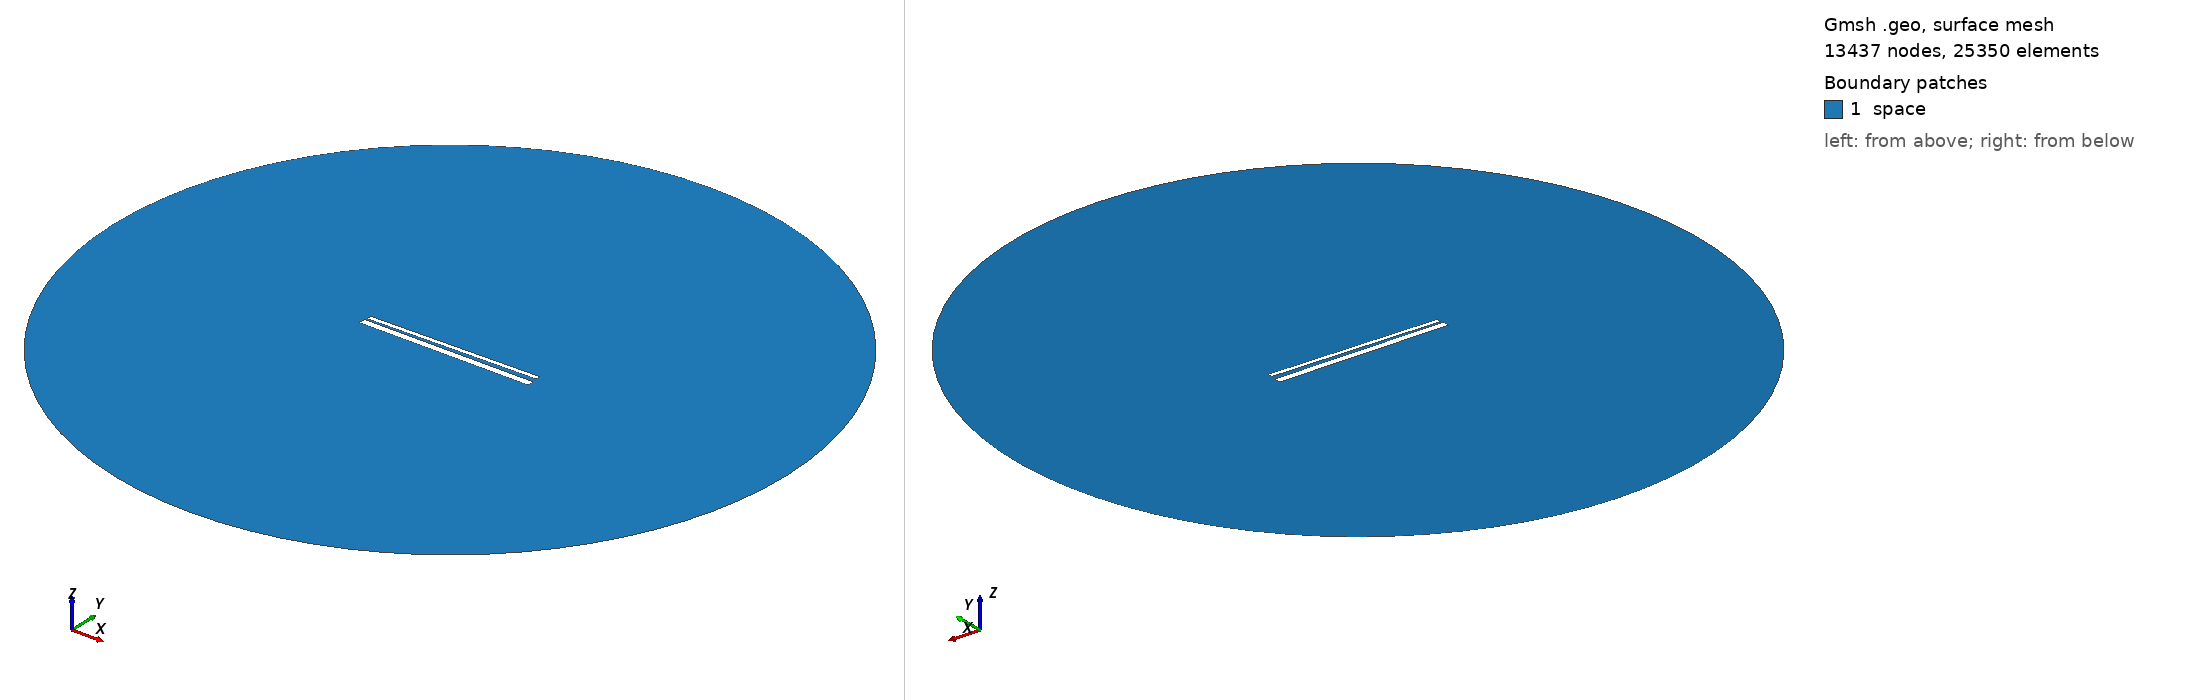

Gmsh geometry script, surface-meshed: 13437 nodes, 25350 surface elements. Boundary patches (legend numbers): 1 space. Left view from above one corner, right view from below the opposite corner. Legend entries are the model's physical surfaces. The drawing asked Gmsh for element sizes between 1% and 20% of the model's largest extent; the script's own settings can give other sizes.

=== 811.geo (drawn) ===
// Set the geometry kernel
SetFactory("OpenCASCADE");

//---------------------------------------
// Rectangles
//---------------------------------------

// Rectangle 1 (top)
Point(1) = {-49.455555555555556, 1.35, 0, 1.0};
Point(2) = {49.455555555555556, 1.35, 0, 1.0};
Point(3) = {49.455555555555556, 4.261111111111111, 0, 1.0};
Point(4) = {-49.455555555555556, 4.261111111111111, 0, 1.0};

Line(1) = {1, 2};
Line(2) = {2, 3};
Line(3) = {3, 4};
Line(4) = {4, 1};

Line Loop(1) = {1, 2, 3, 4};
Plane Surface(1) = {1};

Rotate { {0, 0, 1}, {0,  0.8055555555555556,  0}, 0.017 } {
  Surface{1};
}

// Rectangle 2 (bottom)
Point(5) = {-50,-0.8055555555555556, 0, 1.0};
Point(6) = { 50,-0.8055555555555556, 0, 1.0};
Point(7) = { 50,-4.805555555555555, 0, 1.0};
Point(8) = {-50,-4.805555555555555, 0, 1.0};

Line(5) = {5, 6};
Line(6) = {6, 7};
Line(7) = {7, 8};
Line(8) = {8, 5};

Line Loop(2) = {5, 6, 7, 8};
Plane Surface(2) = {2}; 


//---------------------------------------
// Circle
//---------------------------------------

// Define points
Point(9) = {0, 0, 0};        // Center
Point(10) = {200, 0, 0};     // Start point
Point(11) = {0, 200, 0};     // 90 degrees
Point(12) = {-200, 0, 0};    // 180 degrees
Point(13) = {0, -200, 0};    // 270 degrees

// Define circle arcs (each needs start, center, end)
Circle(9) = {10, 9, 11};
Circle(10) = {11, 9, 12};
Circle(11) = {12, 9, 13};
Circle(12) = {13, 9, 10};

// Define curve loop and surface if needed
Curve Loop(3) = {9, 10, 11, 12};
Surface(3) = {3};

// Subtract Rectangles from Circle
BooleanDifference{ Surface{3}; Delete; }{ Surface{1}; Surface{2}; Delete; }

//---------------------------------------
// Transfinite Lines and Surface
//---------------------------------------
r = 7;
Transfinite Line {1, 3} = 50*r Using Progression 1;
Transfinite Line {2, 4} = 2*r Using Progression 1;
Transfinite Line {5, 7} = 50*r Using Progression 1;
Transfinite Line {6, 8} = 2*r Using Progression 1;
Transfinite Line {9, 10, 11, 12} = 20 Using Progression 1;

//---------------------------------------
// Define Physical Groups
//---------------------------------------                

//--- Physical Curves
// Physical groups for boundaries
Physical Line("force_segment", 10) = {1};
Physical Line("upper_plate", 11) = {2, 3, 4};
Physical Line("lower_plate", 12) = {5, 6, 7, 8};
Physical Line("boundary", 20) = {9, 10, 11, 12};

//--- Physical Surfaces
Physical Surface("space", 30) = {3};

//---------------------------------------
// 6. Generate the Mesh
//---------------------------------------
Mesh 2;  // 2D mesh generation
